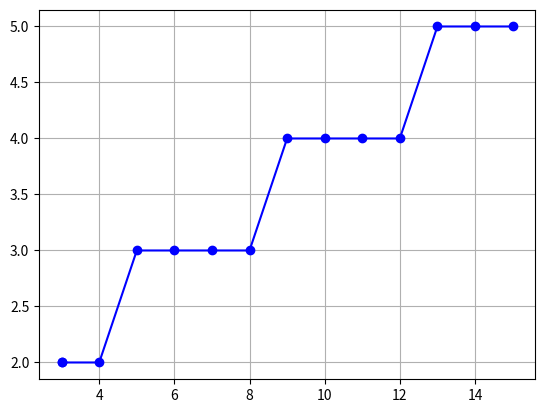

Generate this figure with matplotlib:
import matplotlib.pyplot as plt
def drawBres(x1,y1,x2,y2):
    x, y = x1, y1
    x_values = [x]
    y_values = [y]
    dx = abs(x2 - x1)
    dy = abs(y2 - y1)
    p = (2*dy) - dx
    while (x<=x2):
        print("x = ",x, "y = ",y)
        x_values.append(x)
        y_values.append(y)
        if(p<0):
            p = p + (2*dy)
            x+=1
            y=y
        else:
            p = p + ((2*dy) - (2*dx))
            x+=1
            y+=1
    plt.plot(x_values, y_values, marker='o', color='b')
    plt.grid()
    plt.show()

drawBres(3,2,15,5)
